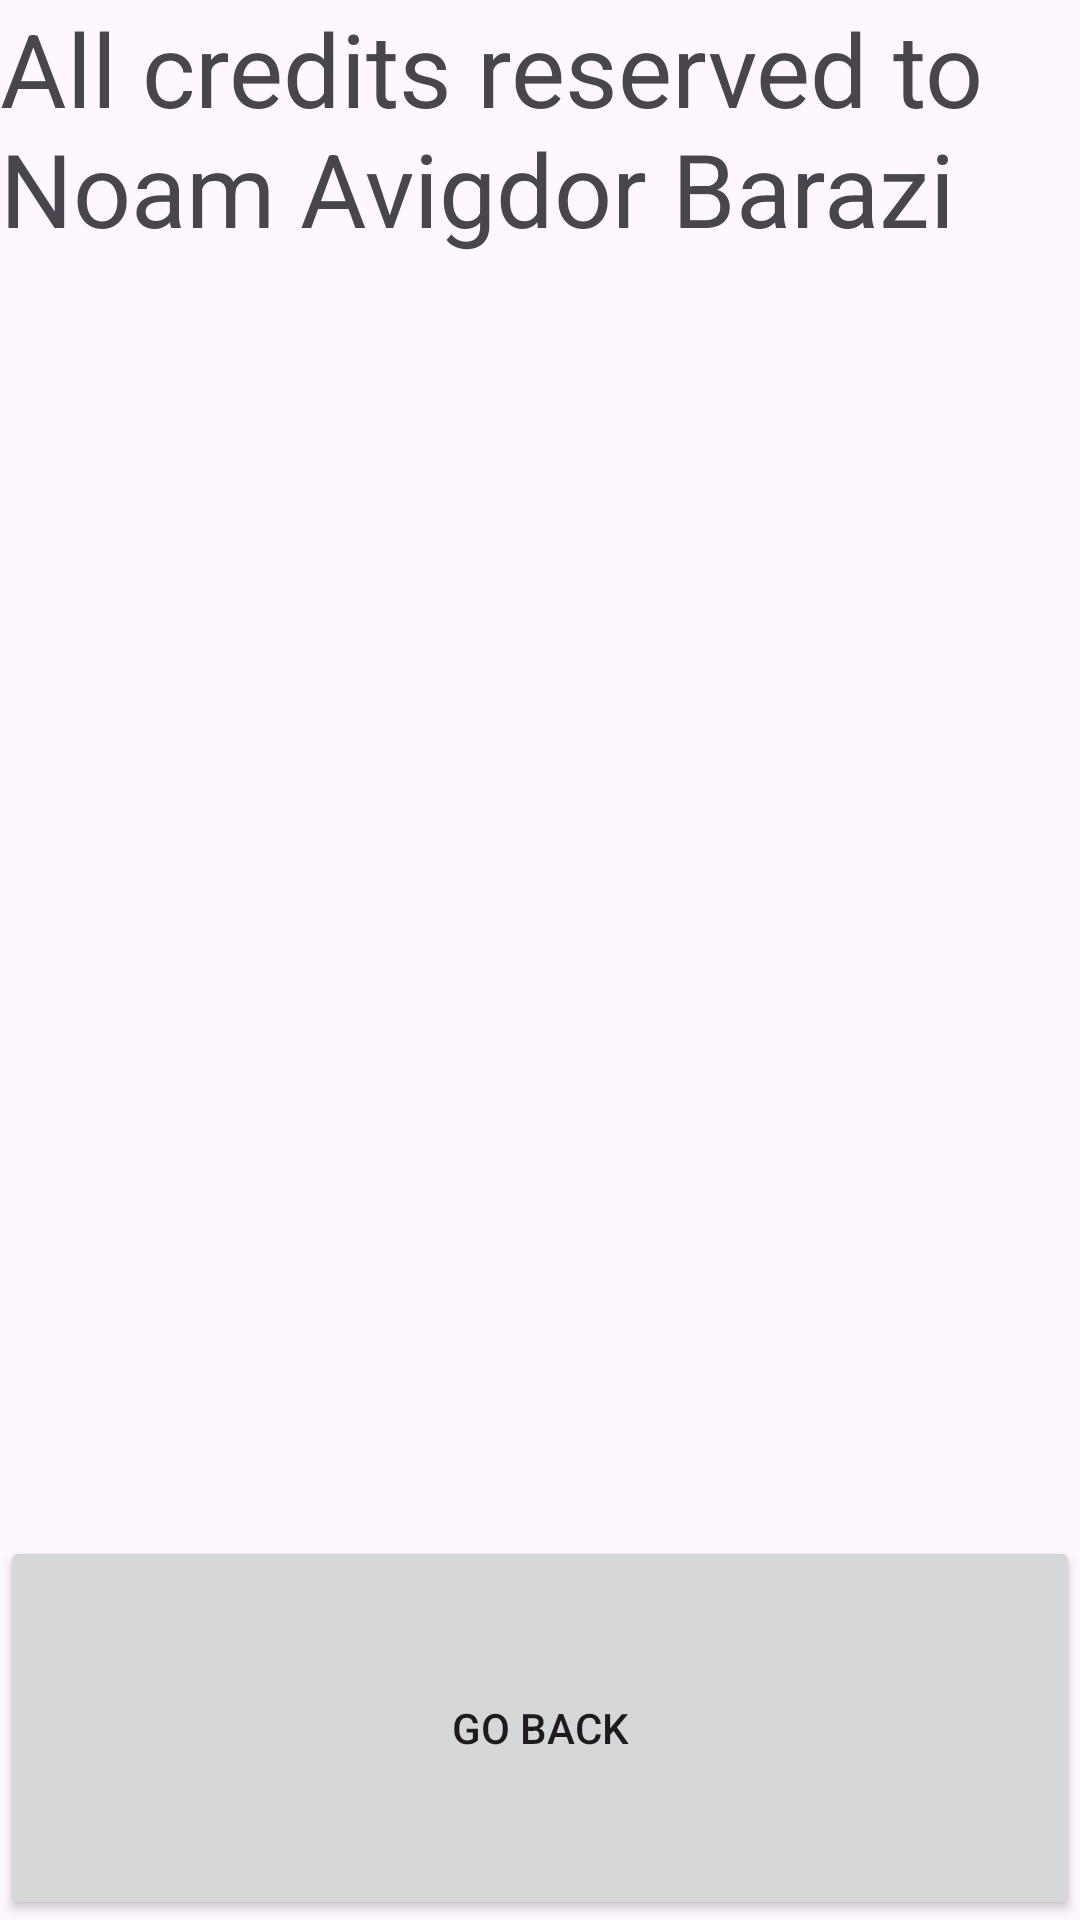

Reconstruct the res/layout file that produces this screen, plus the resources it refers to.
<!-- AndroidManifest.xml: application theme Theme.Year2mission4 -->
<!-- res/layout/activity_main3.xml -->
<?xml version="1.0" encoding="utf-8"?>
<LinearLayout xmlns:android="http://schemas.android.com/apk/res/android"
    xmlns:app="http://schemas.android.com/apk/res-auto"
    xmlns:tools="http://schemas.android.com/tools"
    android:layout_width="match_parent"
    android:layout_height="match_parent"
    android:orientation="vertical"
    tools:context=".MainActivity3">

    <TextView
        android:id="@+id/textView"
        android:layout_width="match_parent"
        android:layout_height="0dp"
        android:layout_weight="4"
        android:text="All credits reserved to Noam Avigdor Barazi"
        android:textSize="34sp" />

    <Button
        android:id="@+id/button"
        android:layout_width="match_parent"
        android:layout_height="0dp"
        android:layout_weight="1"
        android:onClick="goToMain"
        android:text="Go back" />
</LinearLayout>
<!-- resources referenced by this layout -->
<resources>
  <style name="Theme.Year2mission4" parent="Base.Theme.Year2mission4" />
  <style name="Base.Theme.Year2mission4" parent="Theme.Material3.DayNight.NoActionBar">
          
          
      </style>
</resources>
